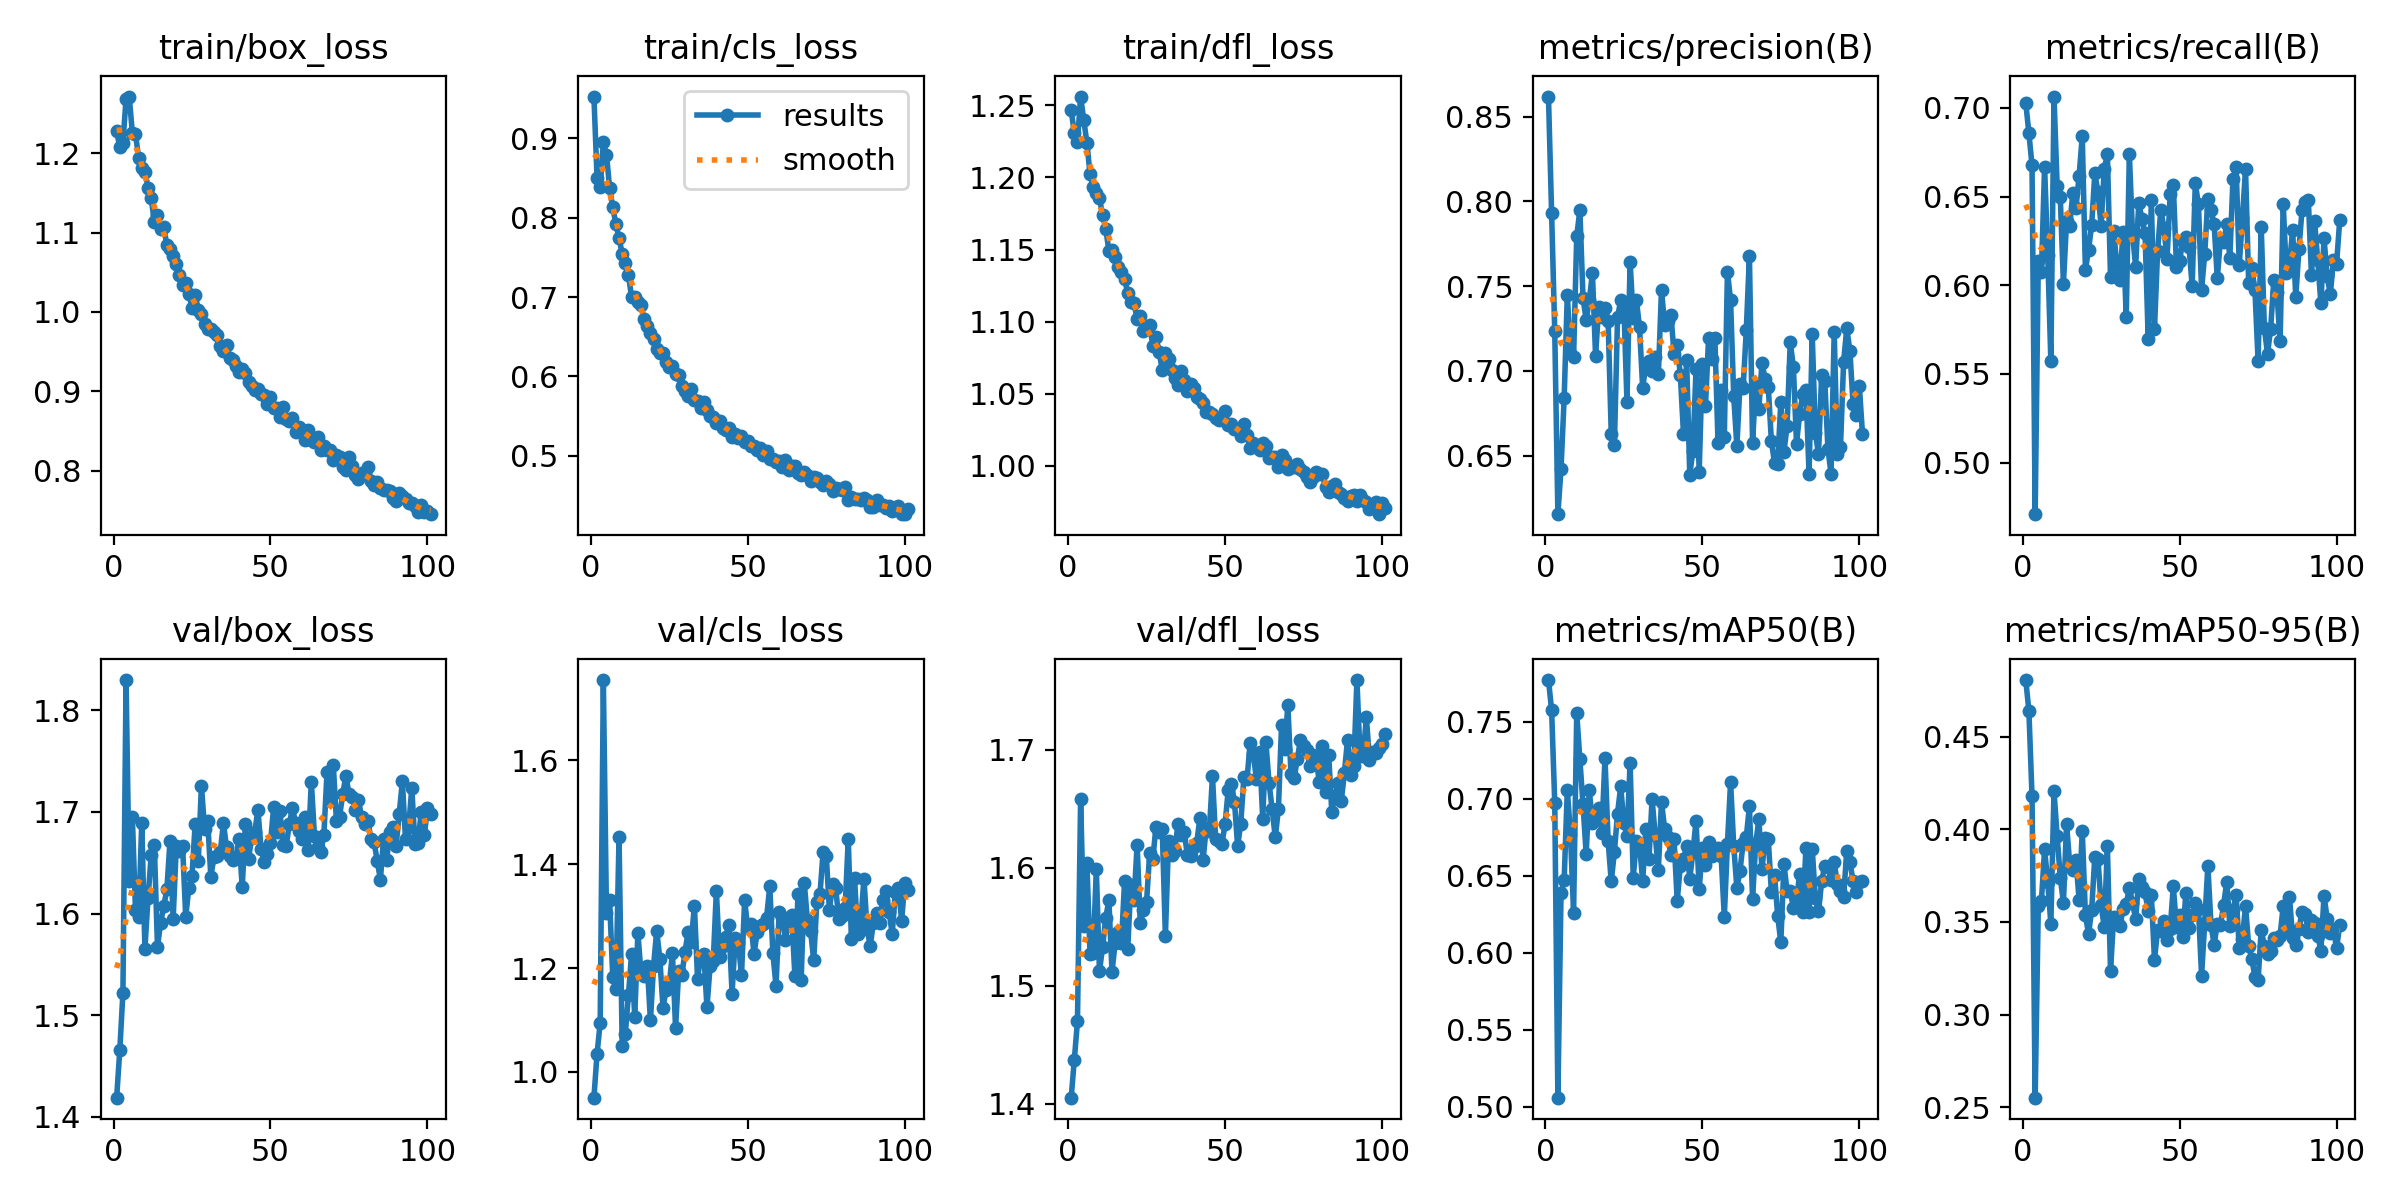

The data file committed next to this chart (first rows):
epoch, time, train/box_loss, train/cls_loss, train/dfl_loss, metrics/precision(B), metrics/recall(B), metrics/mAP50(B), metrics/mAP50-95(B), val/box_loss, val/cls_loss, val/dfl_loss, lr/pg0, lr/pg1, lr/pg2
1, 27.53, 1.228, 0.9527, 1.246, 0.8619, 0.7029, 0.777, 0.4807, 1.419, 0.9503, 1.405, 0.003294, 0.003294, 0.003294
2, 49.23, 1.208, 0.8504, 1.231, 0.7932, 0.6858, 0.7577, 0.4642, 1.465, 1.035, 1.437, 0.006606, 0.006606, 0.006606
3, 67.43, 1.213, 0.8383, 1.225, 0.7234, 0.6676, 0.6974, 0.418, 1.522, 1.095, 1.47, 0.009895, 0.009895, 0.009895
4, 85.57, 1.268, 0.8949, 1.256, 0.6155, 0.471, 0.5058, 0.2551, 1.83, 1.755, 1.658, 0.009901, 0.009901, 0.009901
5, 103.4, 1.271, 0.8796, 1.24, 0.6424, 0.6138, 0.6387, 0.3587, 1.632, 1.306, 1.551, 0.009868, 0.009868, 0.009868
6, 121.1, 1.226, 0.8374, 1.224, 0.6842, 0.6075, 0.6474, 0.3615, 1.695, 1.331, 1.604, 0.009835, 0.009835, 0.009835
7, 138.8, 1.224, 0.8134, 1.202, 0.745, 0.6669, 0.7058, 0.3892, 1.603, 1.182, 1.527, 0.009802, 0.009802, 0.009802
8, 156.6, 1.194, 0.7917, 1.193, 0.7106, 0.617, 0.6769, 0.3717, 1.597, 1.159, 1.528, 0.009769, 0.009769, 0.009769
9, 174.4, 1.181, 0.7745, 1.189, 0.7081, 0.5572, 0.6259, 0.3489, 1.689, 1.453, 1.599, 0.009736, 0.009736, 0.009736
10, 193.9, 1.177, 0.7547, 1.185, 0.7794, 0.7064, 0.7557, 0.4205, 1.566, 1.051, 1.512, 0.009703, 0.009703, 0.009703
11, 213.1, 1.157, 0.7429, 1.174, 0.795, 0.6561, 0.7255, 0.3966, 1.615, 1.073, 1.533, 0.00967, 0.00967, 0.00967
12, 232.3, 1.144, 0.7279, 1.164, 0.7432, 0.6496, 0.6963, 0.374, 1.657, 1.148, 1.557, 0.009637, 0.009637, 0.009637
13, 250.9, 1.114, 0.6996, 1.149, 0.73, 0.6008, 0.6643, 0.3604, 1.668, 1.228, 1.572, 0.009604, 0.009604, 0.009604
14, 268.7, 1.122, 0.7008, 1.15, 0.7416, 0.636, 0.7054, 0.4029, 1.567, 1.106, 1.512, 0.009571, 0.009571, 0.009571
15, 286.5, 1.104, 0.6944, 1.145, 0.7578, 0.6332, 0.6843, 0.3813, 1.591, 1.267, 1.536, 0.009538, 0.009538, 0.009538
16, 304.3, 1.107, 0.6901, 1.138, 0.7089, 0.6523, 0.6894, 0.3779, 1.607, 1.19, 1.546, 0.009505, 0.009505, 0.009505
17, 322.1, 1.084, 0.6718, 1.134, 0.7379, 0.6435, 0.6942, 0.3833, 1.624, 1.185, 1.536, 0.009472, 0.009472, 0.009472
18, 340.1, 1.08, 0.6637, 1.13, 0.7317, 0.6618, 0.6779, 0.3619, 1.672, 1.204, 1.588, 0.009439, 0.009439, 0.009439
19, 359.2, 1.071, 0.6553, 1.12, 0.7373, 0.684, 0.7264, 0.3992, 1.595, 1.099, 1.531, 0.009406, 0.009406, 0.009406
20, 378.9, 1.06, 0.6468, 1.114, 0.7295, 0.6088, 0.6724, 0.3538, 1.667, 1.204, 1.586, 0.009373, 0.009373, 0.009373
21, 397.3, 1.046, 0.6346, 1.113, 0.6625, 0.6199, 0.6462, 0.3434, 1.661, 1.272, 1.572, 0.00934, 0.00934, 0.00934
22, 415.2, 1.034, 0.6294, 1.102, 0.6566, 0.6341, 0.6656, 0.3566, 1.666, 1.217, 1.619, 0.009307, 0.009307, 0.009307
23, 433.1, 1.037, 0.629, 1.104, 0.7317, 0.6631, 0.6903, 0.3853, 1.597, 1.124, 1.553, 0.009274, 0.009274, 0.009274
24, 451, 1.023, 0.6176, 1.094, 0.7416, 0.6525, 0.708, 0.3841, 1.626, 1.159, 1.564, 0.009241, 0.009241, 0.009241
25, 470.8, 1.006, 0.6123, 1.095, 0.7393, 0.6335, 0.6844, 0.3591, 1.637, 1.167, 1.571, 0.009208, 0.009208, 0.009208
26, 490.2, 1.021, 0.6138, 1.098, 0.6818, 0.6655, 0.6756, 0.3472, 1.688, 1.229, 1.612, 0.009175, 0.009175, 0.009175
27, 508, 1.003, 0.6028, 1.083, 0.7643, 0.6737, 0.7234, 0.3911, 1.651, 1.085, 1.607, 0.009142, 0.009142, 0.009142
28, 525.9, 0.9969, 0.6013, 1.089, 0.731, 0.6046, 0.6487, 0.3235, 1.726, 1.194, 1.635, 0.009109, 0.009109, 0.009109
29, 544, 0.9846, 0.5883, 1.079, 0.7417, 0.6306, 0.6727, 0.3529, 1.683, 1.186, 1.631, 0.009076, 0.009076, 0.009076
30, 562.1, 0.9786, 0.5811, 1.066, 0.7259, 0.6116, 0.6707, 0.3507, 1.691, 1.231, 1.633, 0.009043, 0.009043, 0.009043
31, 580.3, 0.9784, 0.5757, 1.078, 0.6901, 0.6032, 0.6463, 0.3481, 1.636, 1.27, 1.542, 0.00901, 0.00901, 0.00901
32, 599.9, 0.9749, 0.584, 1.074, 0.7029, 0.6303, 0.68, 0.3569, 1.656, 1.251, 1.623, 0.008977, 0.008977, 0.008977
33, 618.9, 0.9711, 0.5705, 1.066, 0.7059, 0.5823, 0.6608, 0.3595, 1.656, 1.32, 1.611, 0.008944, 0.008944, 0.008944
34, 636.8, 0.9569, 0.569, 1.061, 0.6998, 0.6738, 0.6996, 0.3685, 1.66, 1.18, 1.614, 0.008911, 0.008911, 0.008911
35, 654.8, 0.9512, 0.5607, 1.056, 0.7084, 0.6291, 0.6763, 0.3602, 1.689, 1.222, 1.637, 0.008878, 0.008878, 0.008878
36, 672.7, 0.9579, 0.5682, 1.066, 0.6983, 0.6104, 0.6539, 0.3516, 1.665, 1.228, 1.627, 0.008845, 0.008845, 0.008845
37, 690.6, 0.9423, 0.5575, 1.059, 0.7478, 0.6464, 0.6978, 0.3732, 1.656, 1.124, 1.63, 0.008812, 0.008812, 0.008812
38, 708.6, 0.9398, 0.5499, 1.052, 0.7269, 0.6374, 0.6804, 0.3687, 1.653, 1.203, 1.611, 0.008779, 0.008779, 0.008779
39, 726.9, 0.9317, 0.5486, 1.057, 0.7294, 0.6293, 0.6751, 0.3659, 1.656, 1.213, 1.61, 0.008746, 0.008746, 0.008746
40, 744.9, 0.9243, 0.5417, 1.054, 0.7331, 0.5695, 0.6636, 0.3557, 1.673, 1.349, 1.617, 0.008713, 0.008713, 0.008713
41, 763.1, 0.928, 0.5435, 1.048, 0.7103, 0.6483, 0.6736, 0.3644, 1.626, 1.221, 1.621, 0.00868, 0.00868, 0.00868
42, 781, 0.9235, 0.5356, 1.046, 0.715, 0.5753, 0.6335, 0.3296, 1.688, 1.243, 1.642, 0.008647, 0.008647, 0.008647
43, 800.2, 0.9119, 0.5321, 1.044, 0.6976, 0.6195, 0.6566, 0.3457, 1.654, 1.261, 1.606, 0.008614, 0.008614, 0.008614
44, 819.2, 0.9066, 0.535, 1.037, 0.6628, 0.6423, 0.6609, 0.3449, 1.674, 1.283, 1.634, 0.008581, 0.008581, 0.008581
45, 838, 0.9022, 0.524, 1.038, 0.7065, 0.6325, 0.6691, 0.3503, 1.681, 1.151, 1.631, 0.008548, 0.008548, 0.008548
46, 855.8, 0.9035, 0.5281, 1.036, 0.6387, 0.6147, 0.6481, 0.3404, 1.702, 1.258, 1.677, 0.008515, 0.008515, 0.008515
47, 874, 0.8962, 0.5223, 1.033, 0.6529, 0.6514, 0.665, 0.3462, 1.663, 1.248, 1.624, 0.008482, 0.008482, 0.008482
48, 892.1, 0.8953, 0.5252, 1.032, 0.7013, 0.6567, 0.6857, 0.3693, 1.651, 1.186, 1.622, 0.008449, 0.008449, 0.008449
49, 910.2, 0.8838, 0.5175, 1.033, 0.6406, 0.6106, 0.6411, 0.3473, 1.658, 1.33, 1.62, 0.008416, 0.008416, 0.008416
50, 928.2, 0.8925, 0.5187, 1.038, 0.704, 0.6137, 0.6676, 0.3537, 1.67, 1.277, 1.637, 0.008383, 0.008383, 0.008383
51, 946.4, 0.8795, 0.5119, 1.028, 0.6793, 0.6251, 0.657, 0.3421, 1.705, 1.286, 1.666, 0.00835, 0.00835, 0.00835
52, 964.4, 0.879, 0.5123, 1.029, 0.7195, 0.6273, 0.6716, 0.3656, 1.68, 1.227, 1.671, 0.008317, 0.008317, 0.008317
53, 982.6, 0.8679, 0.5068, 1.026, 0.7068, 0.6218, 0.6628, 0.3465, 1.701, 1.269, 1.656, 0.008284, 0.008284, 0.008284
54, 1001, 0.8807, 0.5096, 1.026, 0.7194, 0.5996, 0.6671, 0.3539, 1.667, 1.282, 1.618, 0.008251, 0.008251, 0.008251
55, 1018, 0.8656, 0.5005, 1.021, 0.6576, 0.6574, 0.6681, 0.3602, 1.666, 1.285, 1.637, 0.008218, 0.008218, 0.008218
56, 1038, 0.8626, 0.5057, 1.029, 0.6889, 0.6456, 0.6628, 0.3572, 1.688, 1.297, 1.677, 0.008185, 0.008185, 0.008185
57, 1057, 0.8658, 0.4963, 1.021, 0.6611, 0.5976, 0.6232, 0.321, 1.704, 1.357, 1.675, 0.008152, 0.008152, 0.008152
58, 1074, 0.849, 0.4961, 1.012, 0.7586, 0.6176, 0.6708, 0.3495, 1.689, 1.228, 1.706, 0.008119, 0.008119, 0.008119
59, 1092, 0.8549, 0.4916, 1.016, 0.7416, 0.6486, 0.7107, 0.3805, 1.682, 1.165, 1.696, 0.008086, 0.008086, 0.008086
60, 1110, 0.851, 0.4937, 1.014, 0.6851, 0.6423, 0.6694, 0.3485, 1.673, 1.308, 1.675, 0.008053, 0.008053, 0.008053
... 41 more rows
